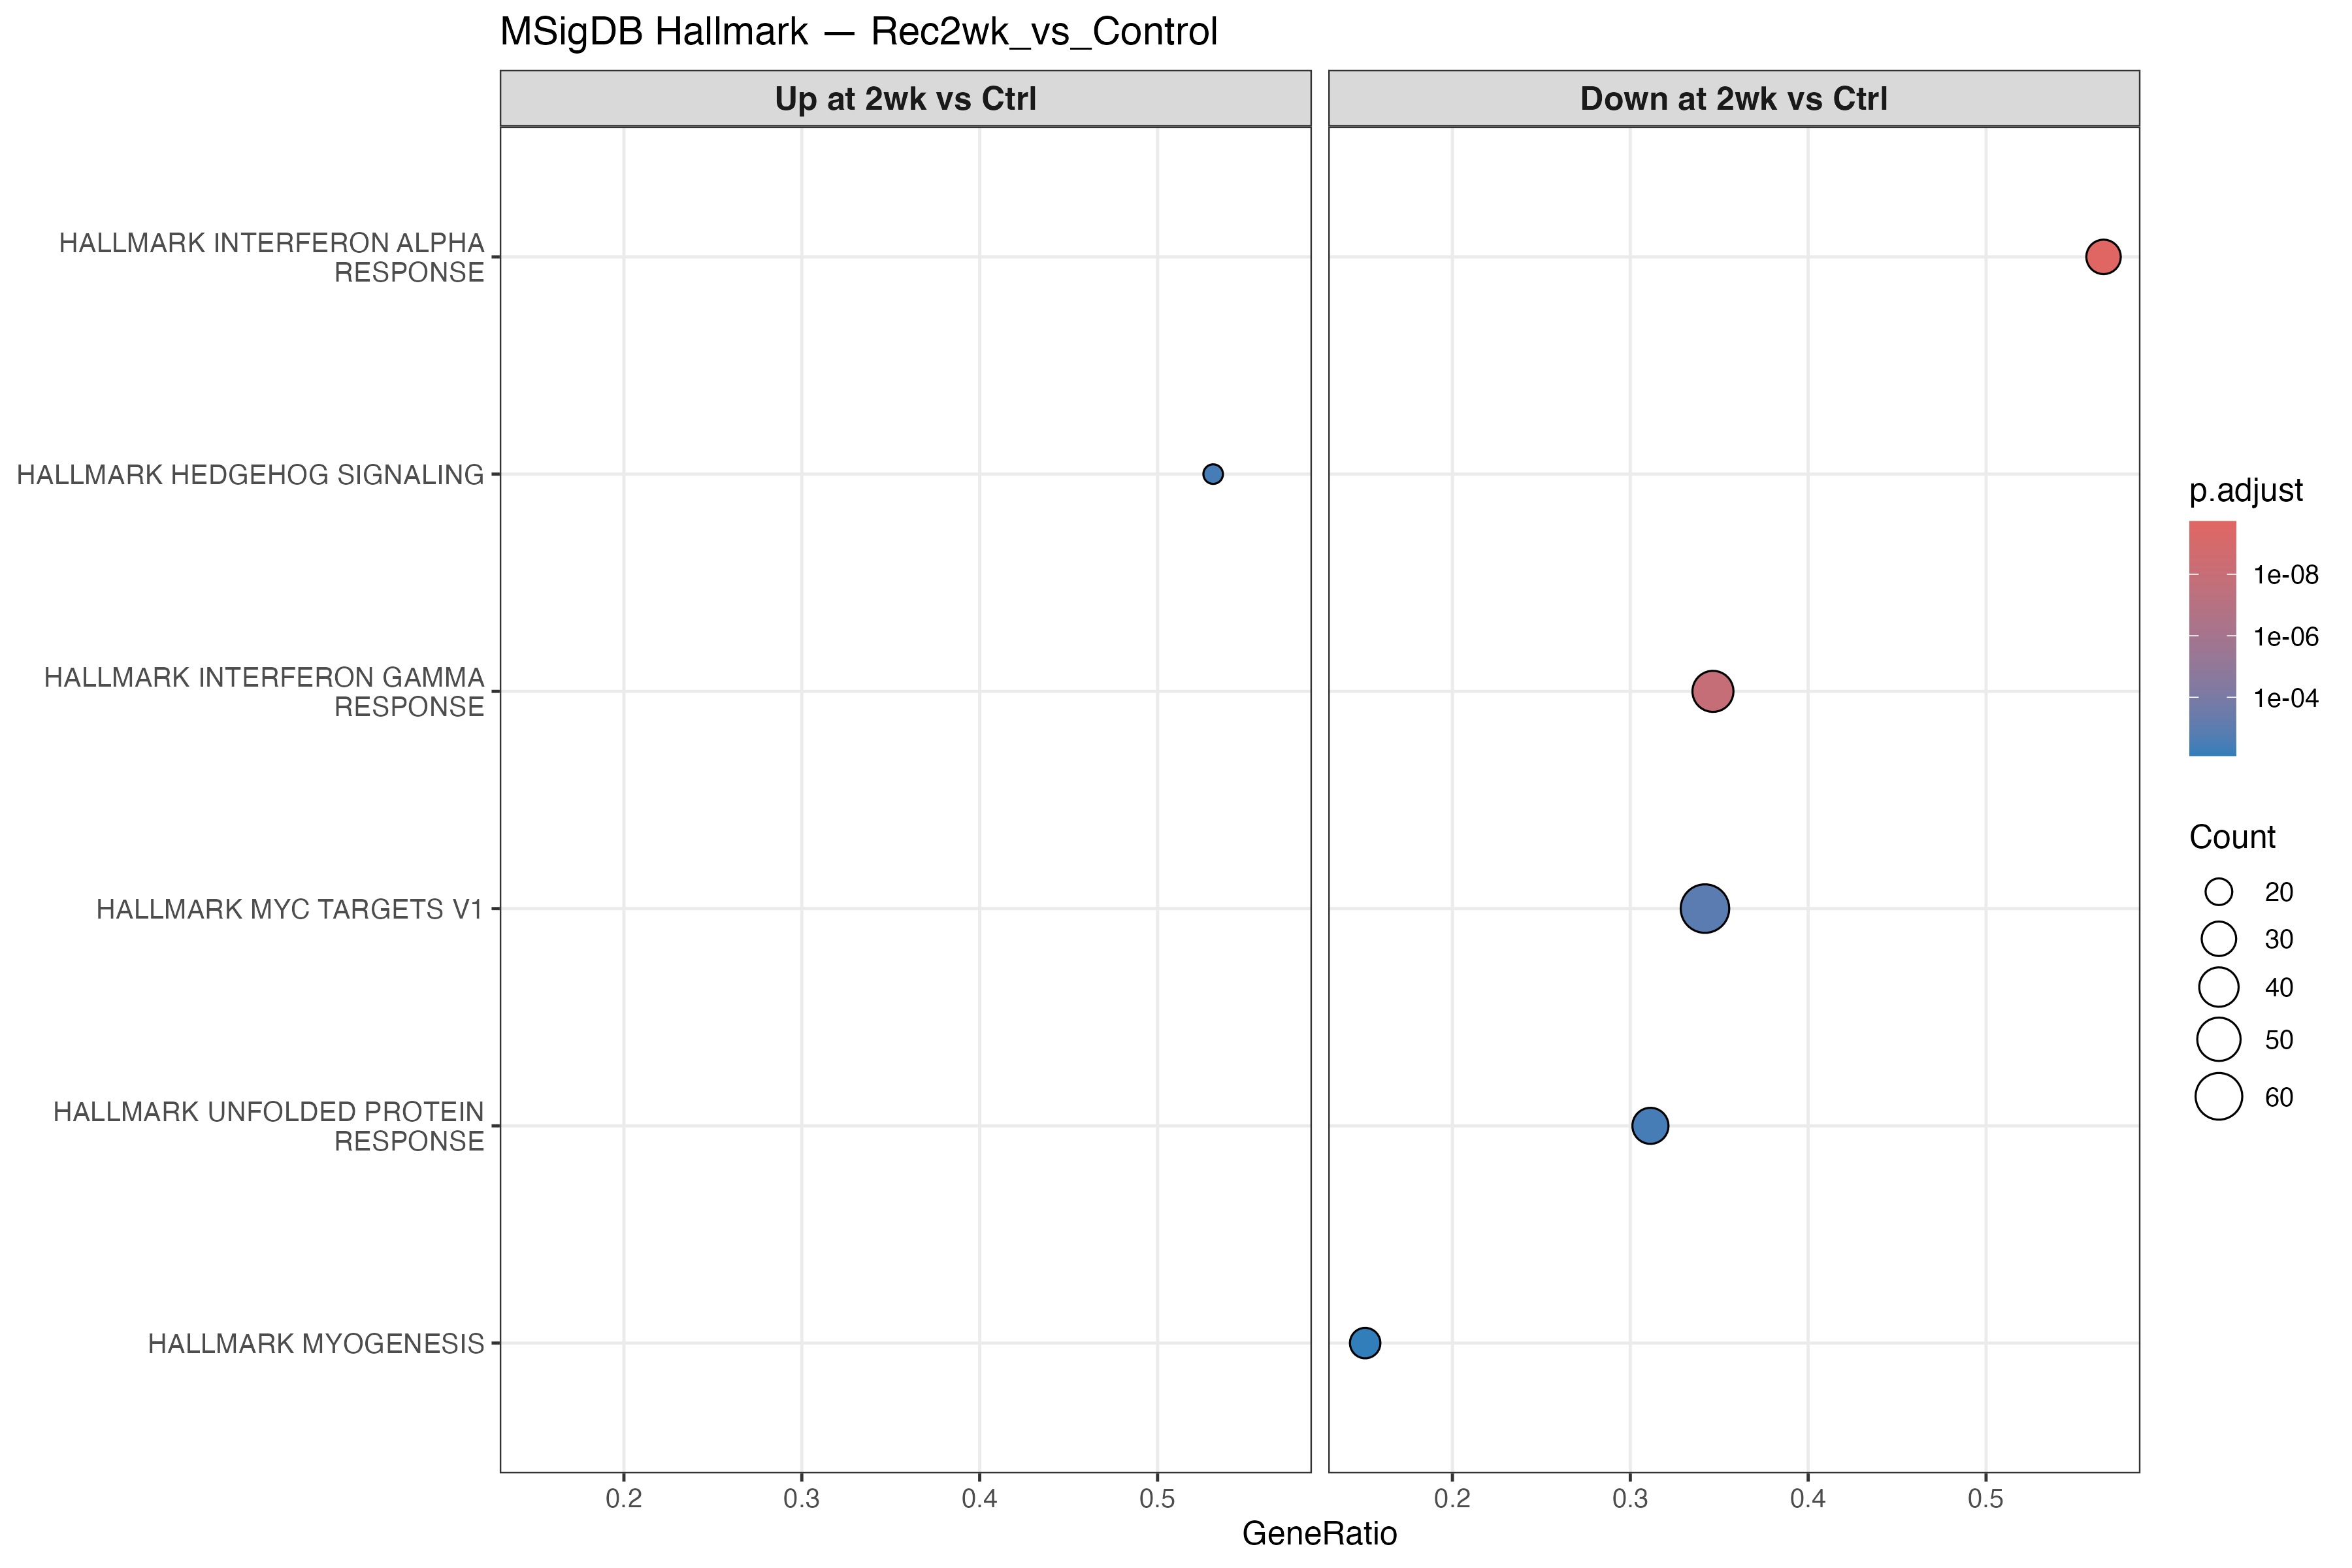

Data behind this chart, as committed beside it:
ID, Description, setSize, enrichmentScore, NES, pvalue, p.adjust, qvalue, rank, leading_edge, core_enrichment
HALLMARK_INTERFERON_ALPHA_RESPONSE, HALLMARK_INTERFERON_ALPHA_RESPONSE, 53, -0.7684, -2.532, 3.80691404287027e-12, 1.90345702143514e-10, 1.56283839654674e-10, 2077, tags=57%, list=12%, signal=50%, HELZ2/TRIM14/TRAFD1/IRF1/IL7/ADAR/LAMP3/…
HALLMARK_INTERFERON_GAMMA_RESPONSE, HALLMARK_INTERFERON_GAMMA_RESPONSE, 127, -0.5967, -2.28, 4.14052131781631e-10, 1.03513032945408e-08, 8.49896481025452e-09, 2077, tags=35%, list=12%, signal=31%, HELZ2/CD86/TRIM14/TRAFD1/IRF1/IL7/LYSMD2…
HALLMARK_MYC_TARGETS_V1, HALLMARK_MYC_TARGETS_V1, 193, -0.4152, -1.667, 6.99831379198909e-05, 0.001166, 0.0009577, 3243, tags=34%, list=19%, signal=28%, HDGF/DHX15/HDDC2/MCM7/GSPT1/HNRNPC/HNRNP…
HALLMARK_HEDGEHOG_SIGNALING, HALLMARK_HEDGEHOG_SIGNALING, 32, 0.6447, 1.965, 0.0003497, 0.003568, 0.002929, 3937, tags=53%, list=23%, signal=41%, SHH/GLI1/CDK6/HEY1/CDK5R1/RTN1/NRCAM/AMO…
HALLMARK_UNFOLDED_PROTEIN_RESPONSE, HALLMARK_UNFOLDED_PROTEIN_RESPONSE, 106, -0.4739, -1.747, 0.0003568, 0.003568, 0.002929, 2589, tags=31%, list=15%, signal=27%, KHSRP/SRPRA/HERPUD1/SRPRB/BANF1/ATF4/FUS…
HALLMARK_MYOGENESIS, HALLMARK_MYOGENESIS, 159, -0.4169, -1.641, 0.0009563, 0.007969, 0.006543, 1538, tags=15%, list=9%, signal=14%, ATP2A1/PSEN2/SSPN/ACTC1/SPDEF/APP/MAPK12…
